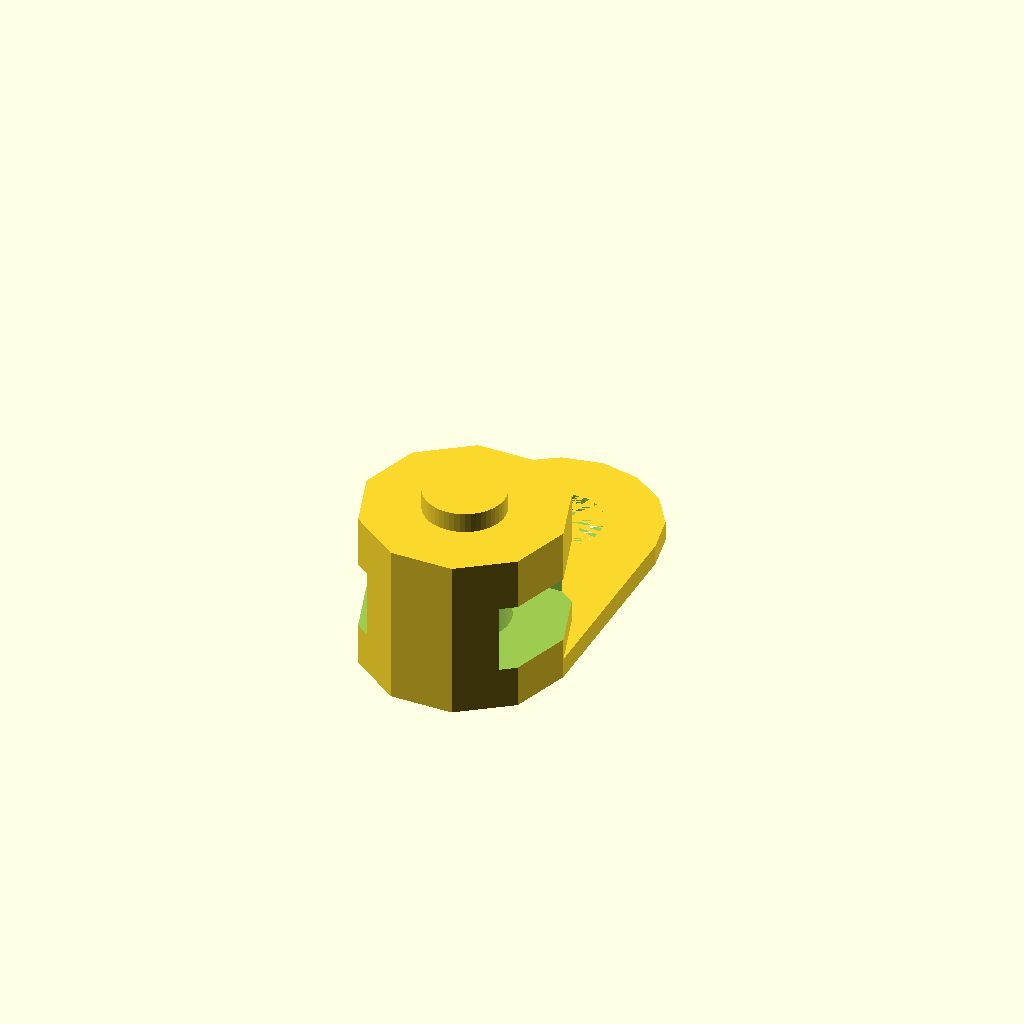
Cell 1 — every parameter at its default value.
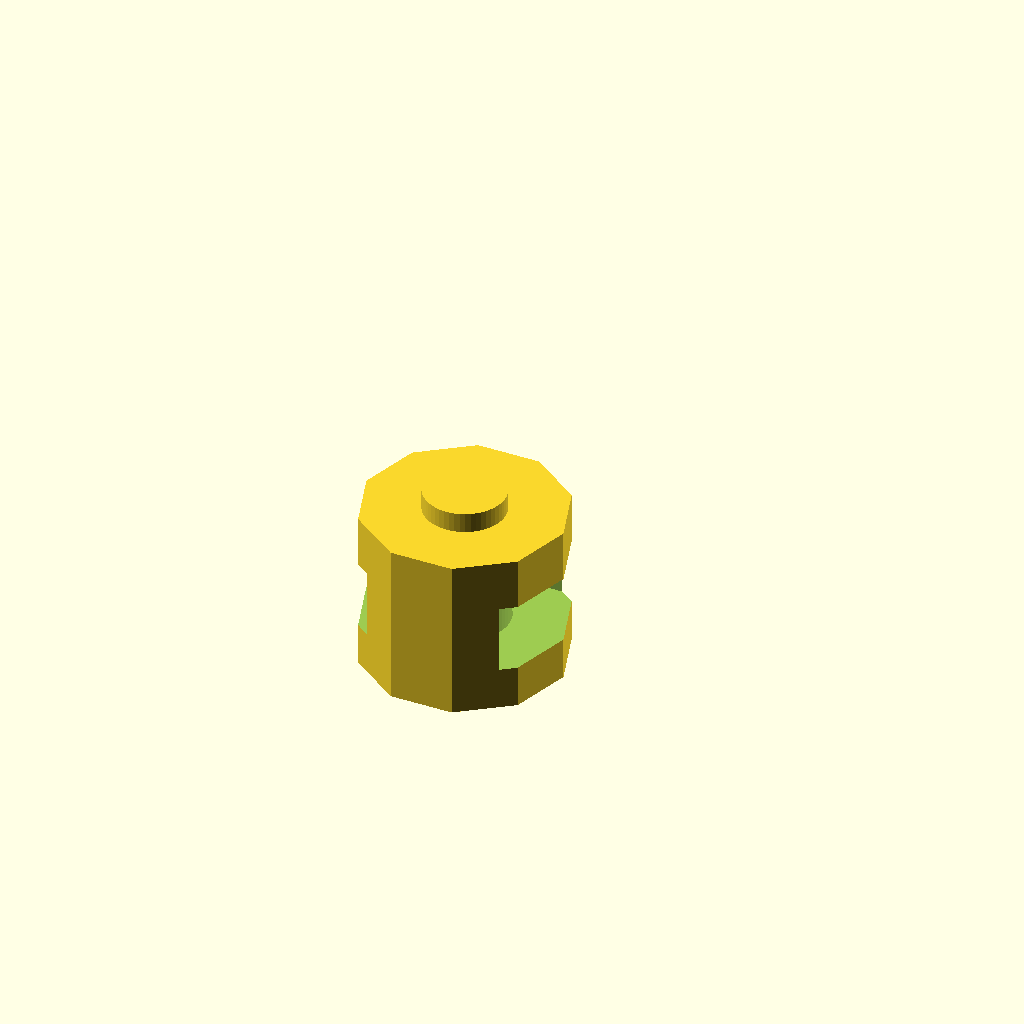
Cell 2 — withTab set to 0, the other parameters unchanged.
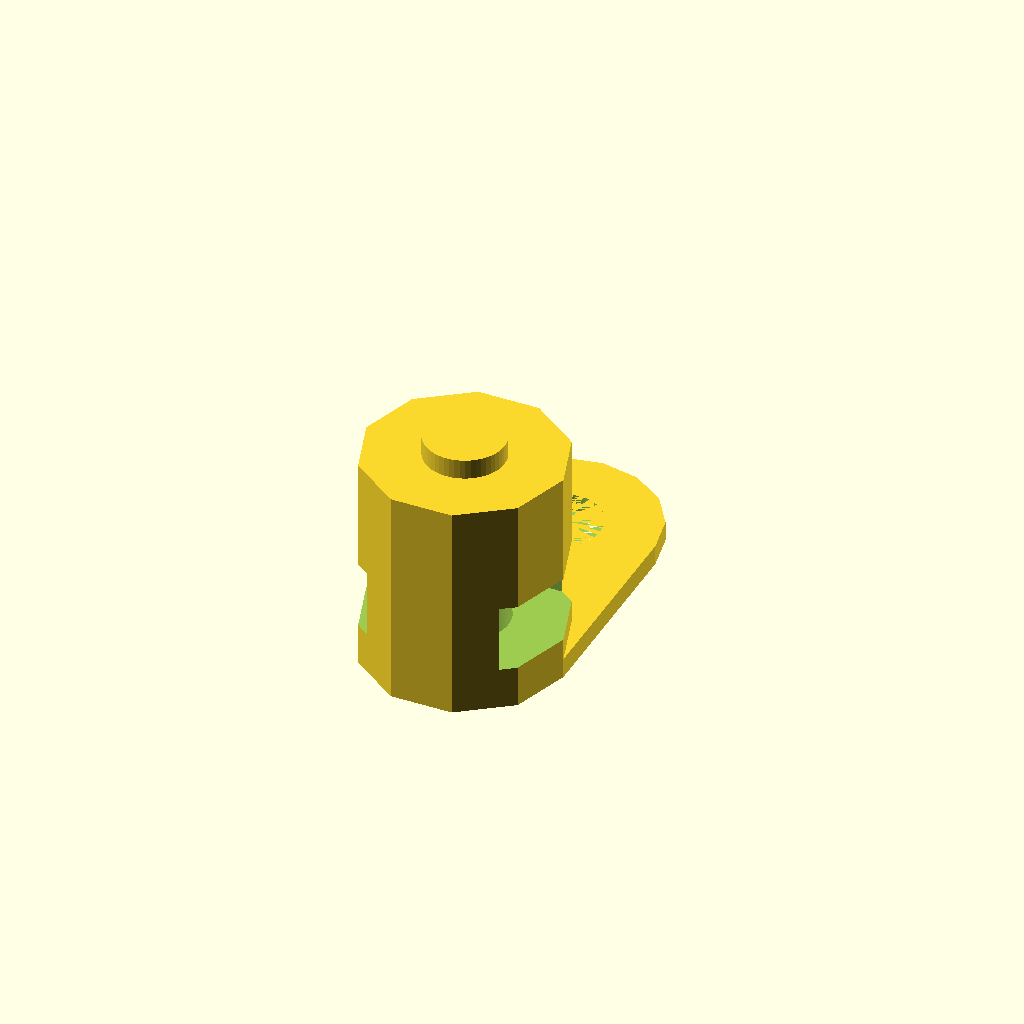
Cell 3: the same model with GlassPlateThikness = 6.
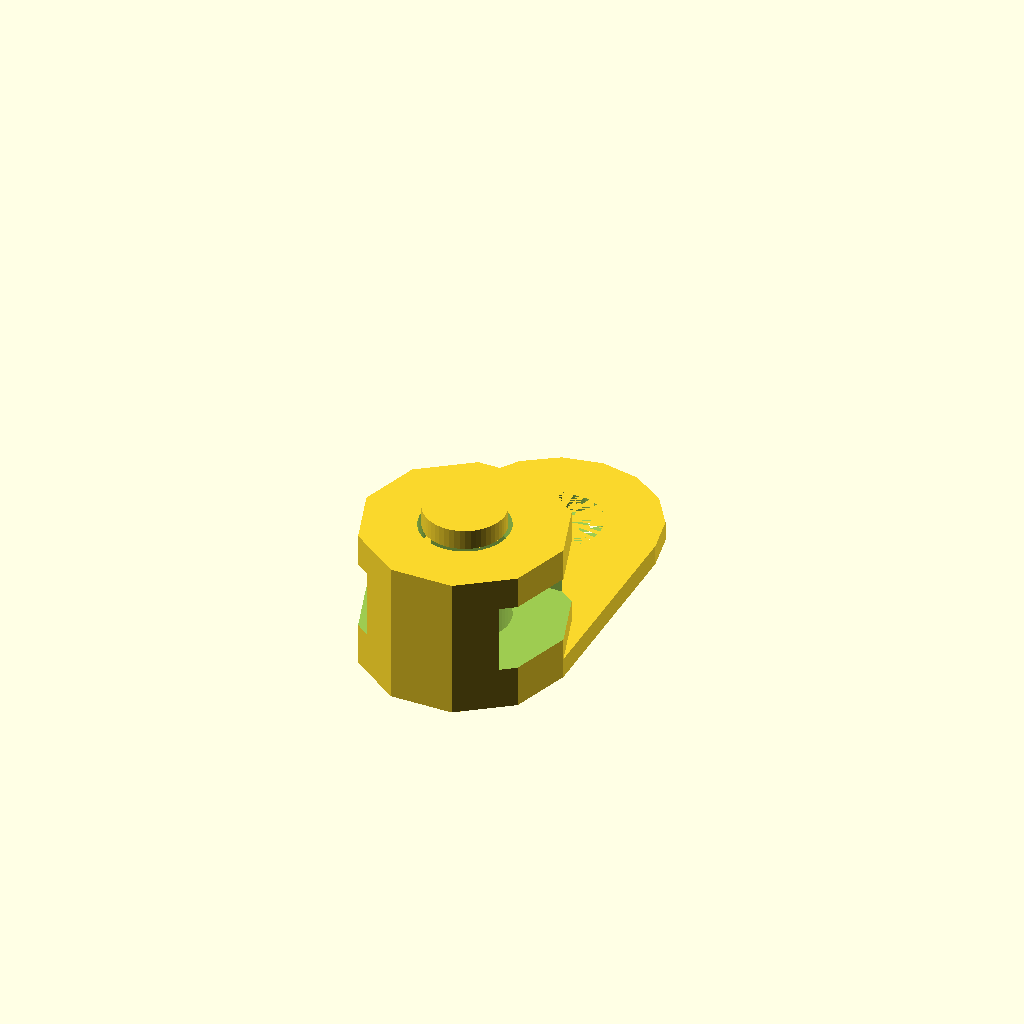
Cell 4: MagneticPlateThikness = 1.9 (everything else at default).
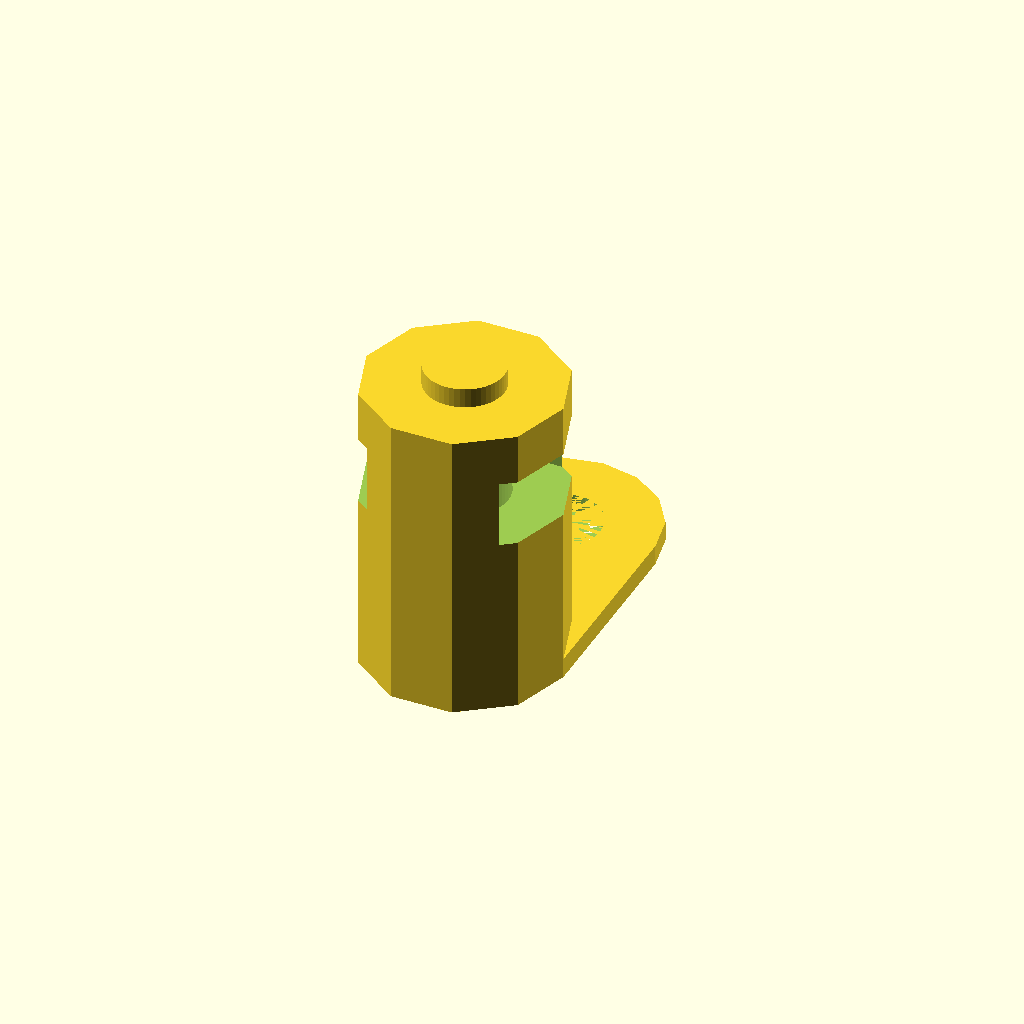
Cell 5: FabScrewHeight = 14 (everything else at default).
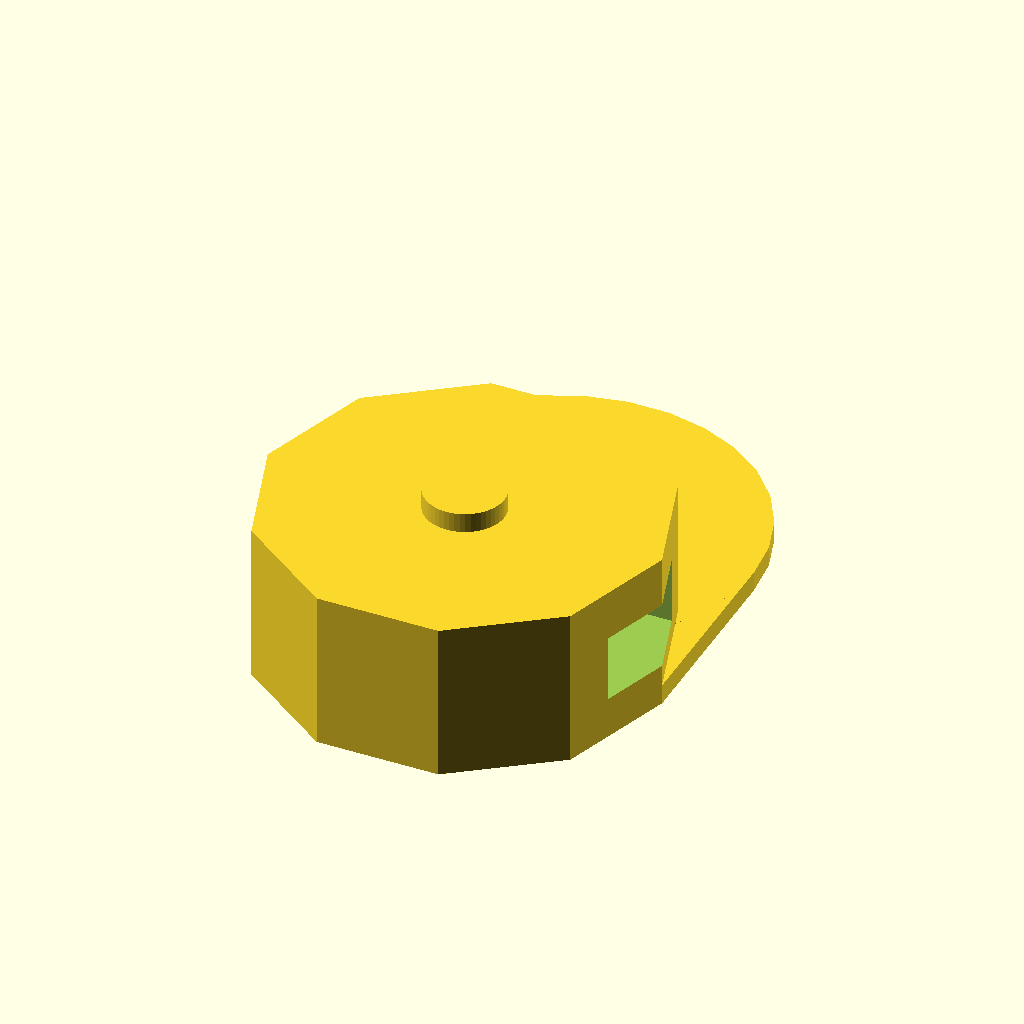
Cell 6: the same model with KnobDiameter = 20.
One fixed orthographic camera (rotation 55°, 0°, 25°; colour scheme Cornfield) for every cell.
The OpenSCAD source (inputs/thingiverse/files/thing-3450455/files/Z-OffsetSpacer.scad):
/*    This file is licensed under the following license:
    https://creativecommons.org/licenses/by-nc-nd/3.0/legalcode
    https://creativecommons.org/licenses/by-nc-nd/3.0/
    (c) 2019 Andreas Rath (derandi3D on www.thingiverse.com)
*/
/*
	Z-Axis 

/* [Global] */
// Thickness of your glas-bed
GlassPlateThikness = 3; 
// Thikness of the magnetic bed (if you remove it)
MagneticPlateThikness = 0.95;	
// length of stock screw measured from top side of carrier to top of screw
FabScrewHeight = 7;		

// Diameter of the knob
KnobDiameter = 10;		

// Height of the nut (M4 default)
NutHeight = 3.2;	
// Diameter of the nut on the parallel sides
NutDiameter = 6.92;
// Diameter of the screw (M4 default)
ScrewDiameter = 4;		

// Hight of the raised small knob
TopKnobHeight = 1;		
// Extra hight for fine alignement with sandpaper
TopKnobExtraHeight = 0;	

// Tolerance for additional width of holes and the nut-slot
Tolerance = 0.2;		

/* [Storage Tab] */
// Print with storage tab
withTab = 1;		// [0: no tab, 1: width tab]	

TabHeight = 1; 			// Hight of the storage tab
TabLength = 10;			// Length of the storage tab


/* [Hidden] */
MinBuildPlateThikness = 1;

_KnobHeight = FabScrewHeight-MagneticPlateThikness + GlassPlateThikness;
_HoleHeight = FabScrewHeight + 0.5;

echo(_KnobHeight=_KnobHeight, MagneticPlateThikness=MagneticPlateThikness, GlassPlateThikness=GlassPlateThikness);

module Tab() {
	difference() {
		union() {
			cube([KnobDiameter, TabLength, 1], true);
			translate([0,TabLength/2,0])
			cylinder(h=TabHeight, r=KnobDiameter/2, center=true);
		}
		translate([0, TabLength/2, 0])
			cylinder($fn=50, h=TabHeight, r=ScrewDiameter/2+Tolerance, 1, center=true);
	}
}

union() {
	difference() {
		union() {
			// the body
			cylinder($fn=10, h=_KnobHeight - TopKnobHeight, r=KnobDiameter/2, center=false);
			if(withTab == 1) {
				translate([0, TabLength/2, TabHeight/2])
					Tab();
			}
		}
		// the screw-hole
		cylinder($fn=50, h=_HoleHeight, r = ScrewDiameter/2+Tolerance, center=false);
		// slot for nut
		translate([0, 0, FabScrewHeight-NutHeight]) 
		cube([KnobDiameter+1, NutDiameter, NutHeight +Tolerance], true);
	}
	
	translate([0,0,_KnobHeight-TopKnobHeight])
		cylinder($fn=50, h=TopKnobHeight+TopKnobExtraHeight, r=ScrewDiameter/2, center=false);
	

}
Customizer parameters (derived from the source; name, type, default, range or options):
GlassPlateThikness: number, default 3
MagneticPlateThikness: number, default 0.95
FabScrewHeight: number, default 7
KnobDiameter: number, default 10
NutHeight: number, default 3.2
NutDiameter: number, default 6.92
ScrewDiameter: number, default 4
TopKnobHeight: number, default 1
TopKnobExtraHeight: number, default 0
Tolerance: number, default 0.2
withTab: number, default 1, options 0, 1
TabHeight: number, default 1
TabLength: number, default 10
